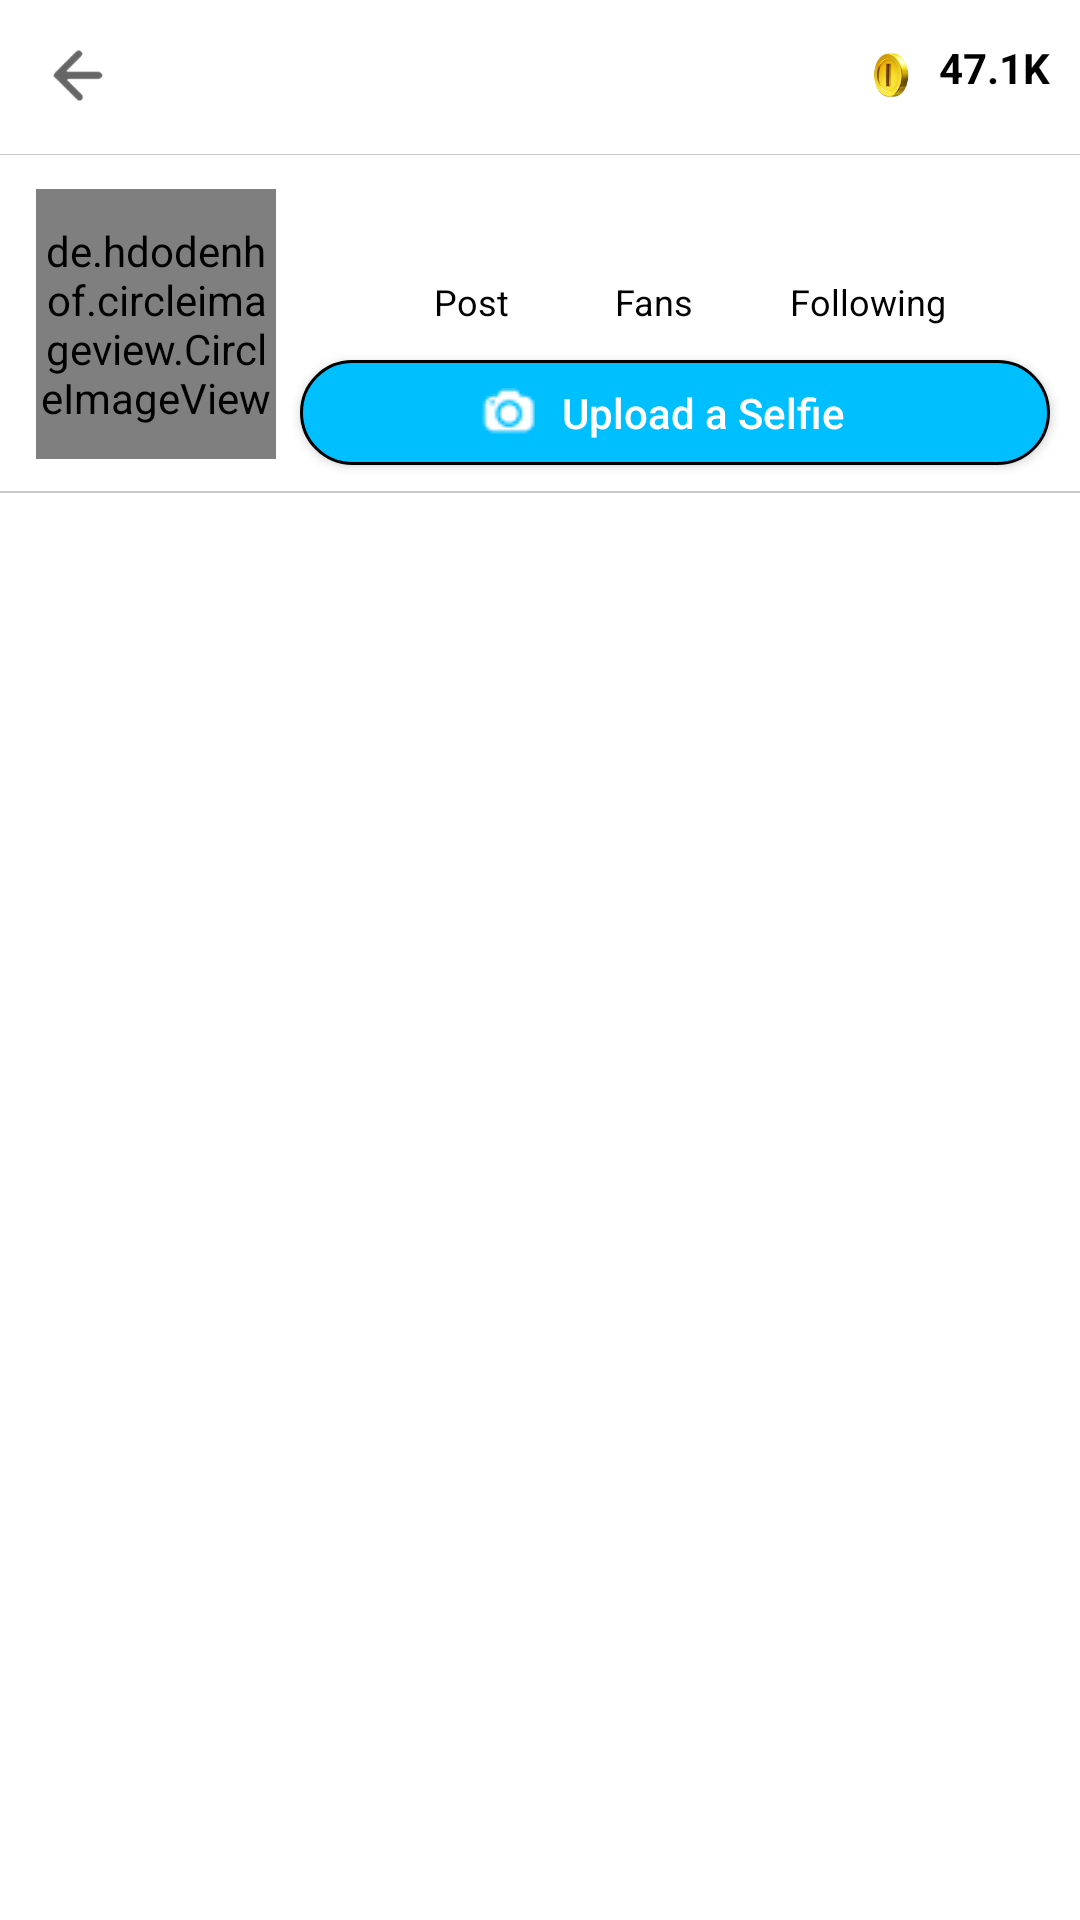

Produce the Android XML layout that renders to this screen, including the resource entries it uses.
<!-- AndroidManifest.xml: application theme AppTheme -->
<!-- res/layout/profile.xml -->
<?xml version="1.0" encoding="utf-8"?>
<RelativeLayout xmlns:android="http://schemas.android.com/apk/res/android"
    android:layout_width="match_parent"
    android:layout_height="match_parent"
    android:background="#ffffff"
    xmlns:app="http://schemas.android.com/apk/res-auto">
    <android.support.v7.widget.Toolbar
        android:id="@+id/toolbar"
        android:layout_width="match_parent"
        android:layout_height="50dp"
        android:background="#ffffff"
        app:popupTheme="@style/AppTheme.PopupOverlay" >
        <RelativeLayout
            android:layout_width="match_parent"
            android:layout_height="50dp">
        <ImageView
            android:layout_width="20dp"
            android:layout_height="20dp"
            android:id="@+id/back_button"
            android:src="@drawable/back"
            android:onClick="backButton"
            android:layout_alignParentLeft="true"
            android:layout_centerInParent="true"/>

            <RelativeLayout
                android:id="@+id/relativeLayout4"
                android:layout_width="wrap_content"
                android:layout_height="wrap_content"
                android:layout_centerHorizontal="true"
                android:layout_centerVertical="true"
                android:layout_marginRight="10dp">

                <TextView
                    android:id="@+id/user_name"
                    android:layout_width="wrap_content"
                    android:layout_height="wrap_content"
                    android:layout_centerInParent="true"



                    android:textColor="#000000"
                    android:textSize="18dp"
                    android:textStyle="bold"
                    />
            </RelativeLayout>
        <RelativeLayout
            android:layout_width="80dp"
            android:layout_height="wrap_content"
            android:layout_alignParentRight="true"
            android:id="@+id/relativeLayout5"
          >

            <ImageView
                android:id="@+id/imageview_coin"
                android:layout_width="20dp"
                android:layout_height="20dp"
android:layout_centerInParent="true"
                android:layout_alignParentTop="true"
                android:layout_toLeftOf="@+id/textView5"
                android:layout_toStartOf="@+id/textView5"
                android:src="@drawable/coin_icon"
                android:layout_marginRight="5dp"/>
        <TextView
            android:layout_width="wrap_content"
            android:layout_height="50dp"
            android:layout_marginTop="26dp"
            android:layout_marginLeft="1dp"
            android:textColor="#000000"
            android:text="47.1K"
            android:textStyle="bold"
            android:layout_alignParentRight="true"
            android:layout_centerInParent="true"
            android:textSize="14dp"
            android:id="@+id/textView5"
            android:layout_marginRight="10dp"/>
        </RelativeLayout>
        </RelativeLayout>
    </android.support.v7.widget.Toolbar>
    <ImageView
        android:id="@+id/imageView3"
        android:layout_width="match_parent"
        android:layout_below="@+id/toolbar"
        android:layout_height="3dp"
        android:layout_alignParentLeft="true"
        android:layout_alignParentStart="true"

        android:src="@mipmap/item_seperator" />
    <RelativeLayout
        android:layout_width="match_parent"
        android:layout_height="110dp"
      android:layout_below="@id/imageView3"
        android:id="@+id/relativeLayout3"
        >

        <de.hdodenhof.circleimageview.CircleImageView xmlns:app="http://schemas.android.com/apk/res-auto"
            android:id="@+id/profile_img_1"
            android:layout_width="80dp"
            android:layout_height="90dp"
            android:layout_alignParentLeft="true"
            android:layout_alignParentStart="true"

            android:layout_centerVertical="true"


            android:layout_marginLeft="12dp"
            android:layout_marginStart="12dp"
            android:background="#ffffff"
            app:civ_border_width="3dp" />
    </RelativeLayout>
    <LinearLayout
        android:layout_width="250dp"
        android:id="@+id/text_layout"
        android:layout_height="wrap_content"
        android:orientation="vertical"
        android:layout_below="@id/toolbar"
        android:layout_marginTop="17dp"
        android:layout_marginLeft="120dp"
        >



        <LinearLayout
            android:layout_width="227dp"
            android:layout_height="wrap_content"
            android:id="@+id/linerlayout"
            android:orientation="horizontal"
            android:layout_margin="2dp">
            
            <LinearLayout
                android:layout_width="wrap_content"
                android:layout_height="wrap_content"
                android:id="@+id/post"
                android:layout_marginRight="1dp"
                android:orientation="vertical">

                <TextView
                    android:id="@+id/num_of_posts"
                    android:layout_width="60dp"
                    android:gravity="center"
                    android:textStyle="bold"
                    android:layout_marginLeft="3dp"
                    android:textColor="#000000"
                    android:layout_height="wrap_content"

                    android:textSize="15dp"/>

                <TextView
                    android:layout_width="70dp"
                    android:layout_marginTop="3dp"
                    android:textSize="12dp"
                    android:textColor="#000000"
                    android:gravity="center"
                    android:layout_height="wrap_content"
                    android:text="Post"
                    />


            </LinearLayout>

            <LinearLayout
                android:layout_width="wrap_content"
                android:layout_height="wrap_content"
                android:orientation="vertical"
                android:id="@+id/fans"
                android:layout_marginRight="1dp">

                <TextView
                    android:id="@+id/num_of_fans"
                    android:layout_width="50dp"
                    android:layout_height="wrap_content"

                    android:textStyle="bold"
                    android:textColor="#000000"
                    android:textSize="15dp"
                    android:gravity="center"/>

                <TextView
                    android:layout_width="50dp"
                    android:textSize="12dp"
                    android:layout_height="wrap_content"
                    android:layout_marginTop="3dp"
                    android:gravity="center"
                    android:textColor="#000000"
                    android:text="Fans"

                    />


            </LinearLayout>
            <LinearLayout
                android:layout_width="wrap_content"
                android:layout_height="wrap_content"
                android:id="@+id/following"
                android:orientation="vertical"
                android:layout_marginLeft="0dp"
                android:layout_marginRight="1dp">

                <TextView
                    android:id="@+id/num_of_followers"
                    android:layout_width="60dp"
                    android:textStyle="bold"
                    android:gravity="center"
                    android:textColor="#000000"
                    android:layout_marginLeft="14dp"
                    android:layout_height="wrap_content"

                    android:textSize="15dp"/>

                <TextView
                    android:layout_width="90dp"
                    android:layout_height="wrap_content"
                    android:textColor="#000000"
                    android:layout_marginTop="3dp"
                    android:textSize="12dp"
                    android:gravity="center"
                    android:text="Following"
                    />


            </LinearLayout>
        </LinearLayout>
    </LinearLayout>
    <Button
        android:layout_width="250dp"
        android:layout_height="35dp"
        android:text="Upload a Selfie"
        android:textAllCaps="false"
android:onClick="UploadUserSelfie"
        android:textColor="#ffffff"
        android:layout_marginTop="120dp"
        android:background="@drawable/rounded_react"
        android:layout_marginLeft="100dp"
        android:drawableLeft="@drawable/camera_icon"
        android:paddingLeft="60dp"
        android:paddingRight="60dp"
       />


<TextView
android:layout_width="wrap_content"
android:layout_height="wrap_content"
android:id="@+id/text_status"
    android:layout_marginLeft="10dp"
    android:visibility="gone"
    android:layout_below="@+id/relativeLayout3"
android:textColor="#000000"

    />
    <ImageView
        android:id="@+id/image"
        android:layout_width="match_parent"


        android:layout_height="2dp"
        android:layout_below="@+id/text_status"
        android:src="@mipmap/item_seperator" />
<android.support.v7.widget.RecyclerView
android:id="@+id/recycler_profile"

android:layout_below="@id/image"

android:layout_width="match_parent"
android:layout_height="match_parent"
android:background="#ffff"
    />


</RelativeLayout>
<!-- resources referenced by this layout -->
<resources>
  <!-- drawable back: png bitmap (drawable, 1662 bytes) -->
  <!-- drawable camera_icon: png bitmap (drawable, 624 bytes) -->
  <!-- drawable coin_icon: png bitmap (drawable, 4167 bytes) -->
  <!-- drawable rounded_react (drawable) -->
  <?xml version="1.0" encoding="utf-8"?>
  <shape xmlns:android="http://schemas.android.com/apk/res/android">
      <gradient
          android:endColor="#ffffff"
          android:centerColor="#ffffff"
          android:startColor="#ffffff"
          android:angle="180" />
      <solid android:color="#00bfff"></solid>
  
      <stroke android:width="1dp"
  
          />
      <corners
          android:radius="60dp" />
  
      </shape>
  <!-- mipmap item_seperator: png bitmap (mipmap-xxxhdpi, 1008 bytes) -->
  <style name="AppTheme.PopupOverlay" parent="ThemeOverlay.AppCompat.Light" />
  <style name="AppTheme" parent="Theme.AppCompat.NoActionBar">
          
          <item name="colorPrimary">@color/colorPrimary</item>
          <item name="colorPrimaryDark">@color/colorPrimaryDark</item>
          <item name="colorAccent">@color/colorAccent</item>
          <item name="android:dropDownListViewStyle">@style/PopupMenuListView</item>
          <item name="android:actionBarWidgetTheme">@style/PopupMenuTextView</item>
          <item name="android:popupMenuStyle">@style/PopupMenu</item>
  
  
          
          
  
          <item name="android:listPreferredItemPaddingLeft">5dp</item>
          <item name="android:listPreferredItemPaddingRight">5dp</item>
      </style>
  <color name="colorPrimary">#495f77</color>
  <color name="colorPrimaryDark">#495f77</color>
  <color name="colorAccent">#FF4081</color>
  <style name="PopupMenuListView" parent="@android:style/Widget.Holo.ListView.DropDown">
          <item name="android:divider">#696969</item>
          <item name="android:dividerHeight">2dp</item>
      </style>
  <style name="PopupMenuTextView" parent="@style/android:Theme.Holo.Light">
          <item name="android:textColor">#ffffff</item>
          <item name="android:textSize">5sp</item>
      </style>
  <style name="PopupMenu" parent="android:Widget.Holo.Light.ListPopupWindow">
          <item name="android:popupBackground">#d21919</item>
  
      </style>
</resources>
